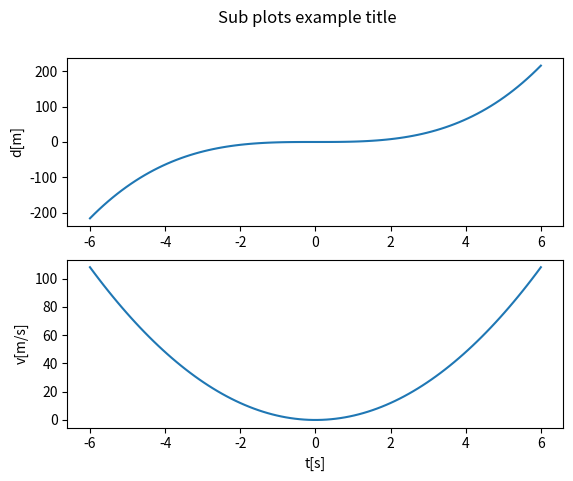

This figure's Python source:
#!/usr/bin/env python3
# [redacted]

# import libraries used for plotting and mathematical operations:
import numpy as np
import matplotlib.pyplot as plt

# Define a mathematical expression as a function:
def f(t):
    return t**3

def df(t):
    return 3*t**2

def sub_plots():
    t = np.linspace(-6, 6, 100) # Make array of 100 values

    fig = plt.figure("Sub plots example figure")
    fig.suptitle("Sub plots example title")

    plt.subplot(211)            # 2 rows, 1 col, plot no. 1
    plt.plot(t,f(t))            # Plot the function
    plt.ylabel("d[m]")
    plt.subplot(212)            # 2 rows, 1 col, plot no. 2
    plt.plot(t,df(t))           # Plot the derivative
    plt.xlabel("t[s]")
    plt.ylabel("v[m/s]")

    plt.savefig("plot.eps", format="eps")
    plt.show()                  # Show all subplots in new window

if __name__ == "__main__":
    sub_plots()
